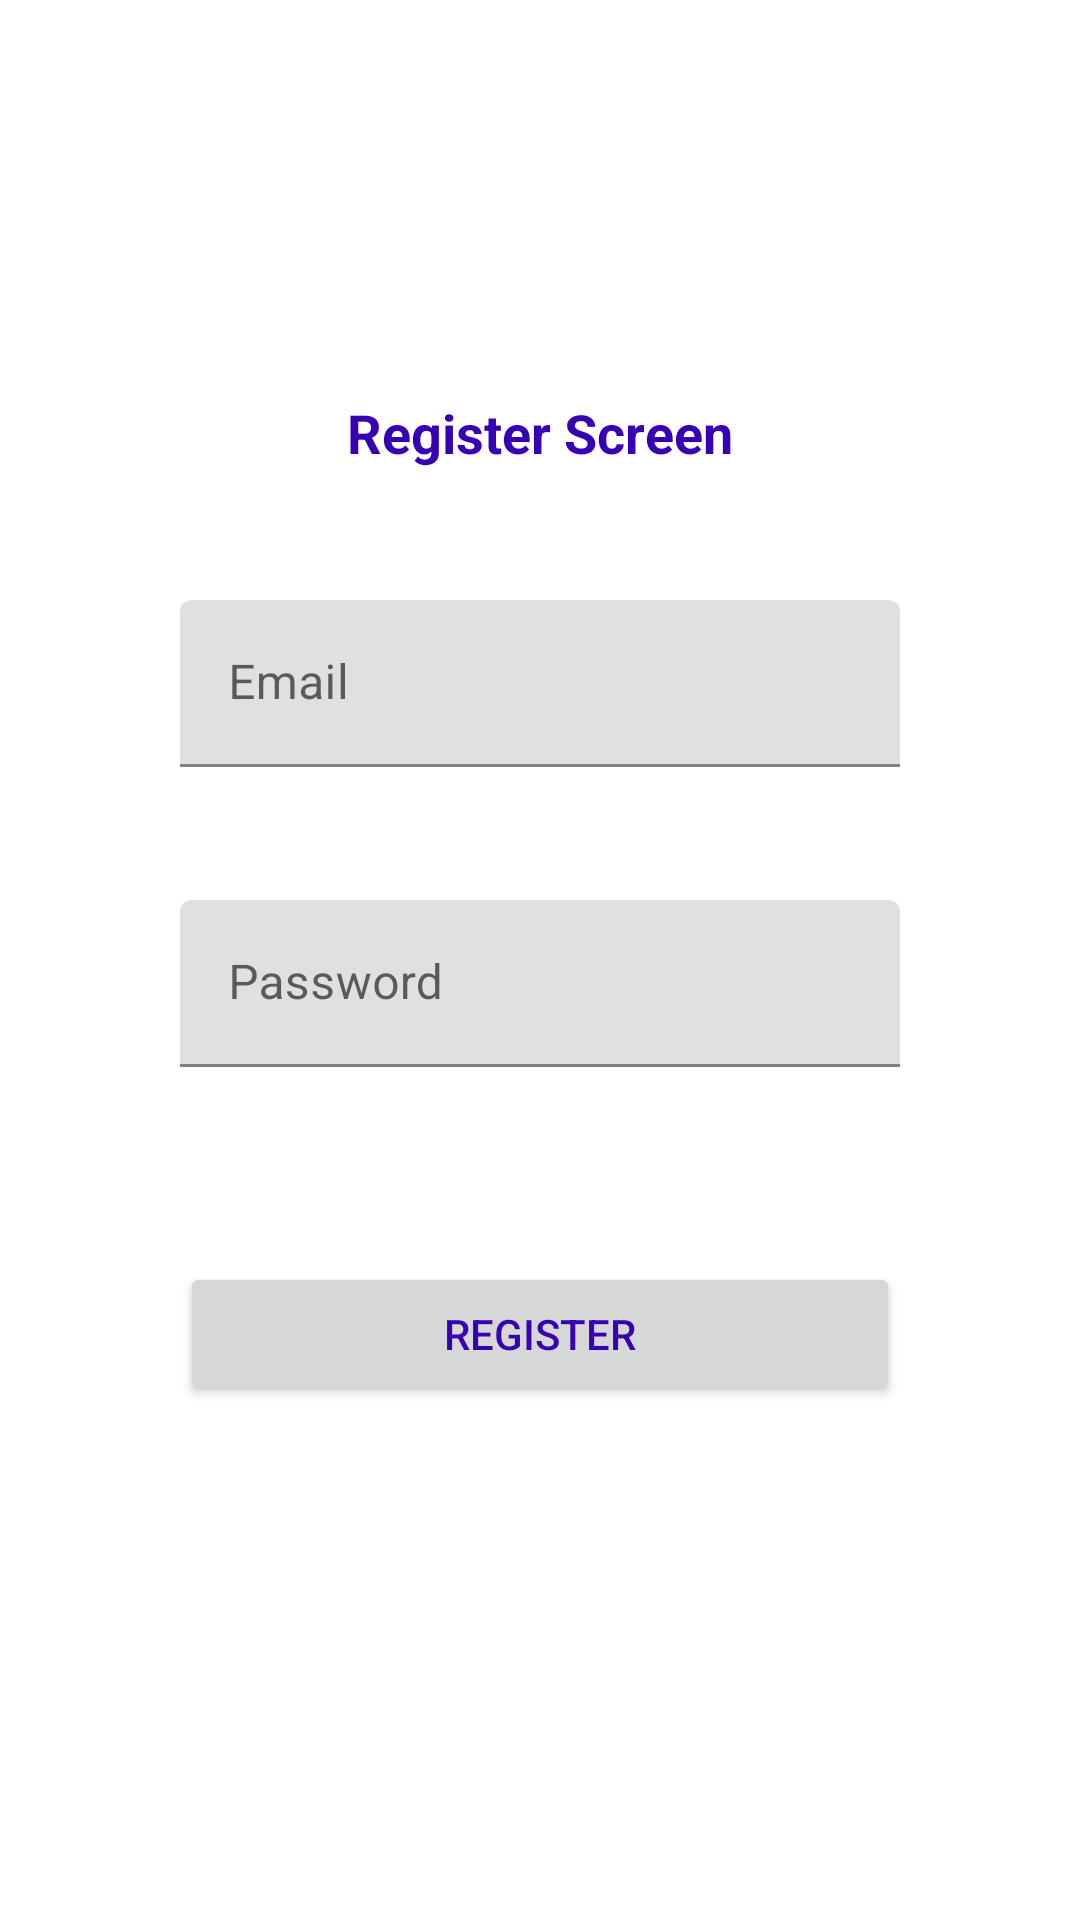

Reconstruct the res/layout file that produces this screen, plus the resources it refers to.
<!-- AndroidManifest.xml: application theme AppTheme -->
<!-- res/layout/fragment_register.xml -->
<?xml version="1.0" encoding="utf-8"?>
<layout xmlns:android="http://schemas.android.com/apk/res/android"
    xmlns:tools="http://schemas.android.com/tools"
    xmlns:app="http://schemas.android.com/apk/res-auto">

<androidx.constraintlayout.widget.ConstraintLayout
    android:layout_width="match_parent"
    android:layout_height="match_parent">

    <TextView
        android:id="@+id/title"
        android:layout_width="wrap_content"
        android:layout_height="wrap_content"
        android:layout_marginTop="132dp"
        android:text="Register Screen"
        android:textSize="18sp"
        android:textStyle="bold"
        app:layout_constraintEnd_toEndOf="parent"
        app:layout_constraintStart_toStartOf="parent"
        app:layout_constraintTop_toTopOf="parent" />

    <com.google.android.material.textfield.TextInputLayout
        android:id="@+id/emailInputLayout"
        android:layout_width="0dp"
        android:layout_height="wrap_content"
        android:layout_marginStart="60dp"
        android:layout_marginTop="200dp"
        android:layout_marginEnd="60dp"
        android:hint="Email"
        app:layout_constraintEnd_toEndOf="parent"
        app:layout_constraintHorizontal_bias="0.0"
        app:layout_constraintStart_toStartOf="parent"
        app:layout_constraintTop_toTopOf="parent">

        <EditText
            android:id="@+id/et_register_email"
            android:layout_width="match_parent"
            android:layout_height="wrap_content"
            android:inputType="textEmailAddress" />
    </com.google.android.material.textfield.TextInputLayout>

    <com.google.android.material.textfield.TextInputLayout
        android:id="@+id/passwordInputLayout"
        android:layout_width="match_parent"
        android:layout_height="wrap_content"
        android:layout_marginStart="60dp"
        android:layout_marginTop="300dp"
        android:layout_marginEnd="60dp"
        android:hint="Password"
        app:layout_constraintEnd_toEndOf="parent"
        app:layout_constraintHorizontal_bias="0.0"
        app:layout_constraintStart_toStartOf="parent"
        app:layout_constraintTop_toTopOf="parent">

        <EditText
            android:id="@+id/et_register_password"
            android:layout_width="match_parent"
            android:layout_height="wrap_content"
            android:inputType="textPassword" />
    </com.google.android.material.textfield.TextInputLayout>

    <Button
        android:id="@+id/btn_register"
        android:layout_width="match_parent"
        android:layout_height="wrap_content"
        android:layout_marginStart="60dp"
        android:layout_marginTop="65dp"
        android:layout_marginEnd="60dp"
        android:text="Register"
        app:layout_constraintStart_toStartOf="@+id/passwordInputLayout"
        app:layout_constraintTop_toBottomOf="@+id/passwordInputLayout" />


</androidx.constraintlayout.widget.ConstraintLayout>
</layout>
<!-- resources referenced by this layout -->
<resources>
  <style name="AppTheme" parent="Theme.MaterialComponents.DayNight.DarkActionBar">
          
          <item name="colorPrimary">#3400EE</item>
          <item name="colorPrimaryDark">@color/colorPrimaryDark</item>
          <item name="colorAccent">#0352DA</item>
          <item name="android:textColor">#3700B3</item>
      </style>
  <!-- not gathered from this repository: default colours our renderer supplied (Android Studio template values) -->
  <color name="colorPrimaryDark">#FF3700B3</color>
</resources>
